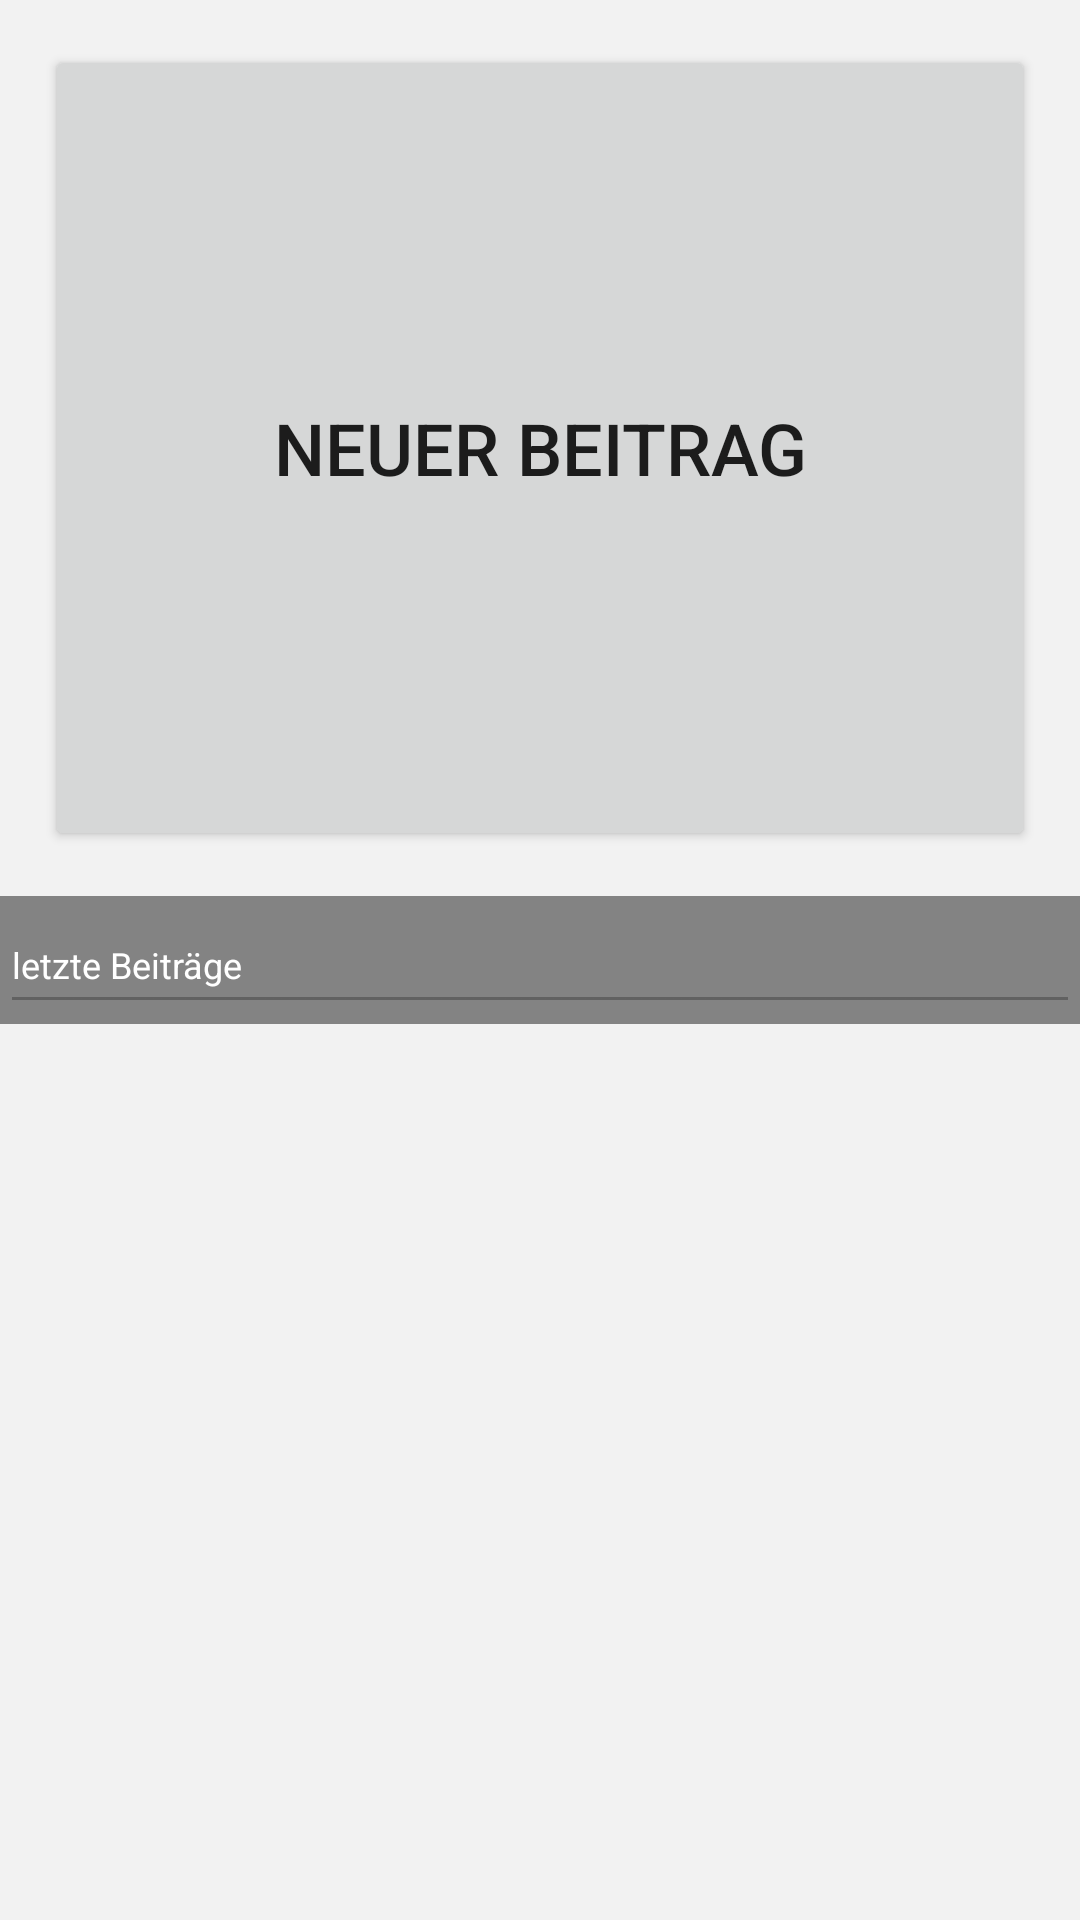

Write the Android layout XML for this screen, with the resource values it uses.
<!-- AndroidManifest.xml: application theme AppTheme -->
<!-- res/layout/fragment_aktbeitraege.xml -->
<?xml version="1.0" encoding="utf-8"?>
<LinearLayout xmlns:android="http://schemas.android.com/apk/res/android"
    xmlns:tools="http://schemas.android.com/tools"
    android:id="@+id/LinearLayout1"
    android:layout_width="match_parent"
    android:layout_height="match_parent"
    android:background="#F2F2F2"
    android:orientation="vertical" >

    <LinearLayout
        android:layout_width="match_parent"
        android:layout_height="match_parent"
        android:layout_weight="2"
        android:orientation="vertical" >

        <Button
            android:id="@+id/button1"
            android:layout_width="match_parent"
            android:layout_height="match_parent"
            android:layout_margin="15dp"
            android:text="@string/Button_Beitrag"
            android:textSize="24sp" />

    </LinearLayout>

    <LinearLayout
        android:layout_width="match_parent"
        android:layout_height="match_parent"
        android:layout_weight="3.5"
        android:background="#838383"
        android:orientation="vertical" >

        <EditText
            android:id="@+id/editText1"
            android:layout_width="match_parent"
            android:layout_height="match_parent"
            android:layout_gravity="center_vertical"
            android:enabled="false"
            android:inputType="text"
            android:scrollHorizontally="false"
            android:text="@string/letzte_beitraege"
            android:textColor="@android:color/primary_text_dark_nodisable"
            android:textSize="12sp" >

            <requestFocus android:layout_width="wrap_content" />

        </EditText>
    </LinearLayout>

    <LinearLayout
        android:layout_width="match_parent"
        android:layout_height="match_parent"
        android:layout_gravity="center_horizontal"
        android:layout_weight="2"
        android:orientation="vertical" >

        <ListView
			    android:id="@+id/listView1"
			    android:layout_width="fill_parent"
			    android:layout_height="fill_parent"
			    android:icon="@drawable/ic_action_web_site"
			    android:paddingLeft="25dp" />
			
			
		</LinearLayout>

</LinearLayout>
<!-- resources referenced by this layout -->
<resources>
  <string name="Button_Beitrag">Neuer Beitrag</string>
  <string name="letzte_beitraege">letzte Beiträge</string>
  <style name="AppTheme" parent="AppBaseTheme">
          
      </style>
  <style name="AppBaseTheme" parent="Theme.AppCompat.Light">
          
          
      </style>
</resources>
